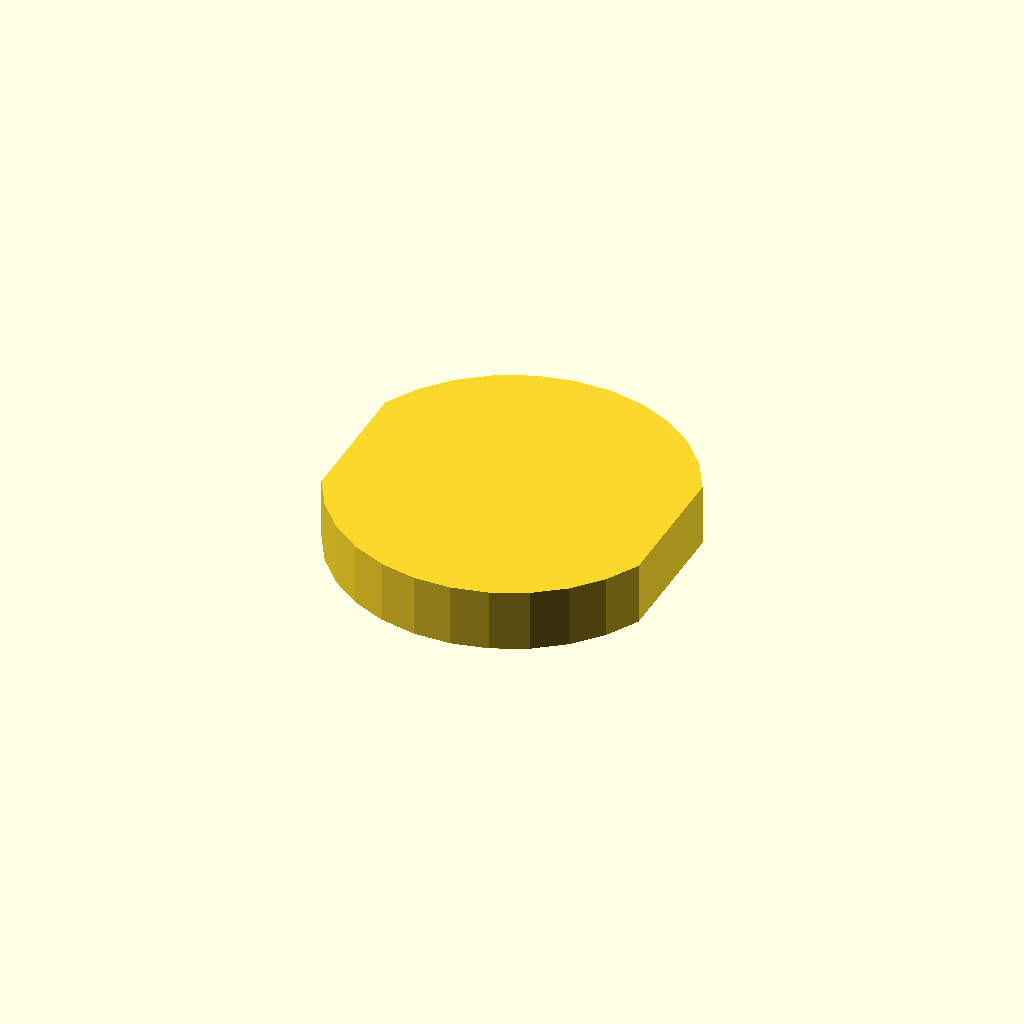
Cell 1 — every parameter at its default value.
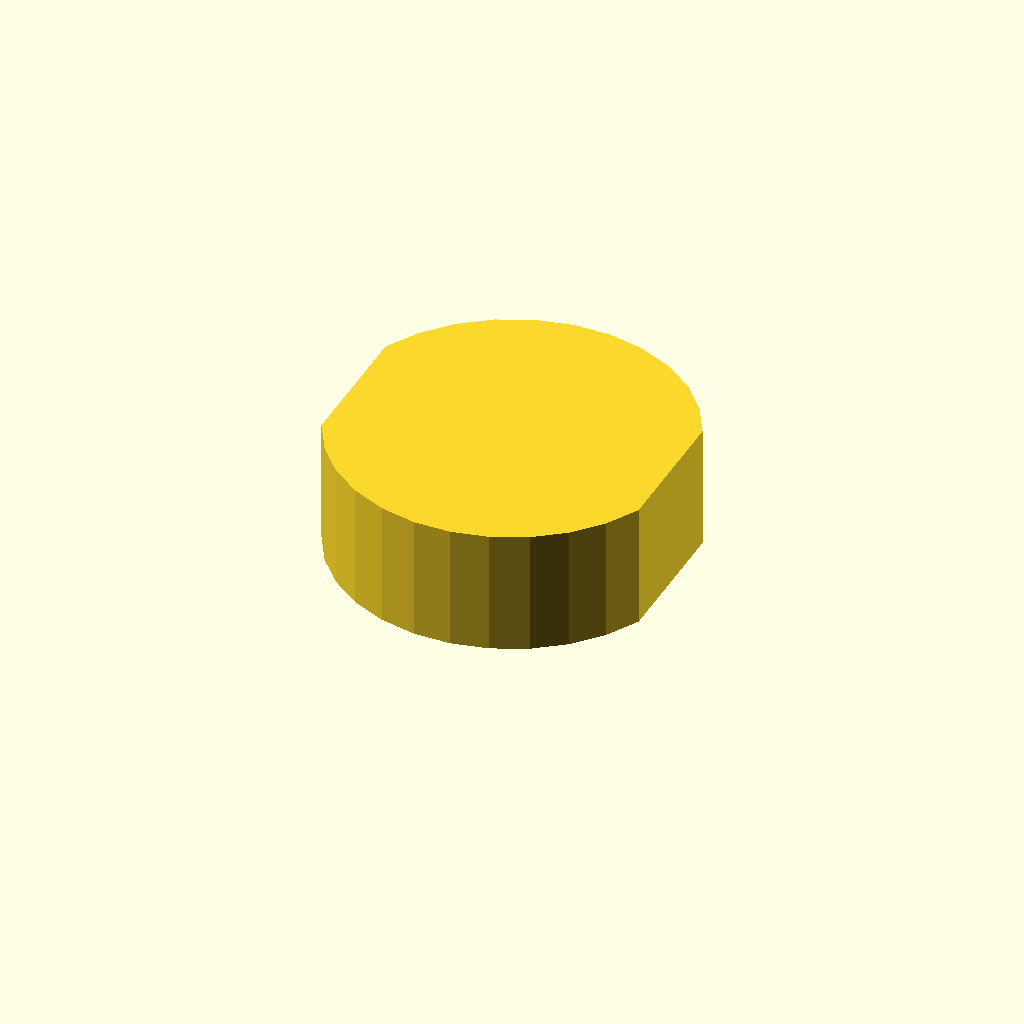
Cell 2: the same model with profile_height = 20.
All cells are drawn from one camera (rotation 55°, 0°, 25°, orthographic, colour scheme Cornfield), so only the parameter changes between them.
Source of the model, data/previews/families_v9/scad/flatadapters.scad:
$fn = 32;
// ----------------------------------------------------------------------
// Flat adaptor: double_d, 10 mm thick
// ----------------------------------------------------------------------

// --- parameters (mm) ---
profile_height = 10;      // extrusion height
profile_points = 24;      // points of the closed outline

profile = [[51.399, 38.959], [48.495, 44.103], [44.576, 48.524], [39.817, 52.024], [34.429, 54.448], [28.653, 55.688], [22.746, 55.688], [16.969, 54.448], [11.582, 52.024], [6.823, 48.524], [2.904, 44.103], [0, 38.959], [0, 16.729], [2.904, 11.584], [6.823, 7.163], [11.582, 3.663], [16.969, 1.239], [22.746, 0], [28.653, 0], [34.429, 1.239], [39.817, 3.663], [44.576, 7.163], [48.495, 11.584], [51.399, 16.729]];  // single closed polygon, 24 points, counter clockwise

// --- the one profile operation ---
linear_extrude(height = profile_height) polygon(points = profile);
Customizer parameters (derived from the source; name, type, default, range or options):
profile_height: number, default 10
profile_points: number, default 24
